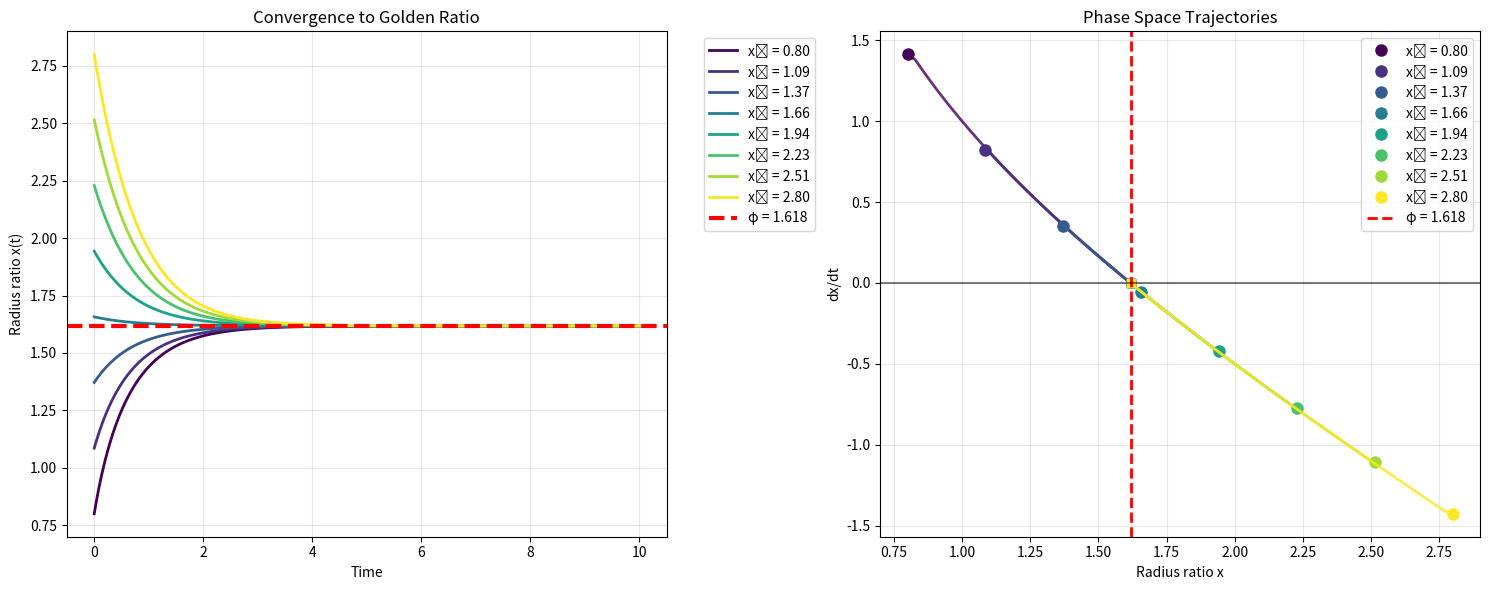
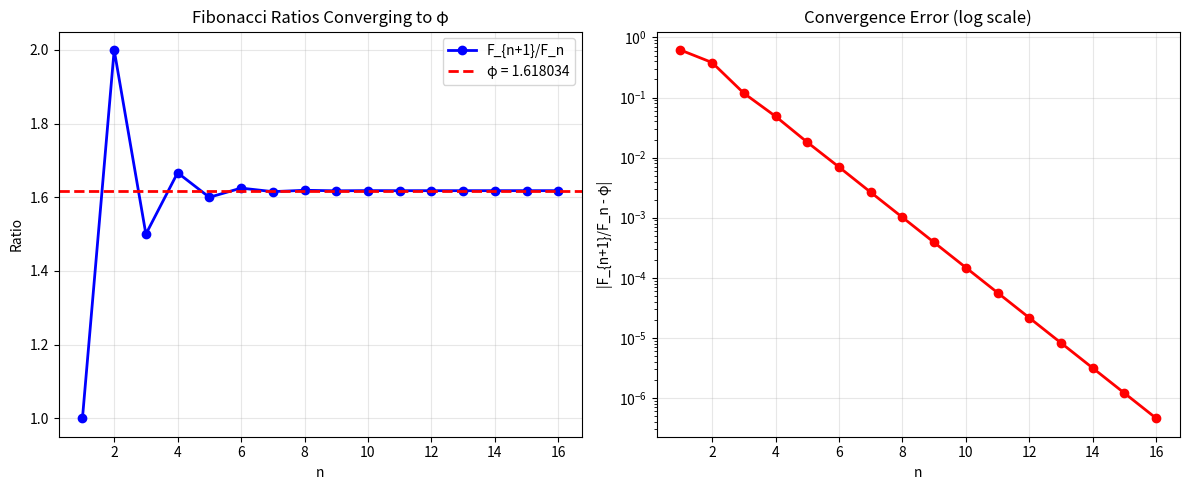
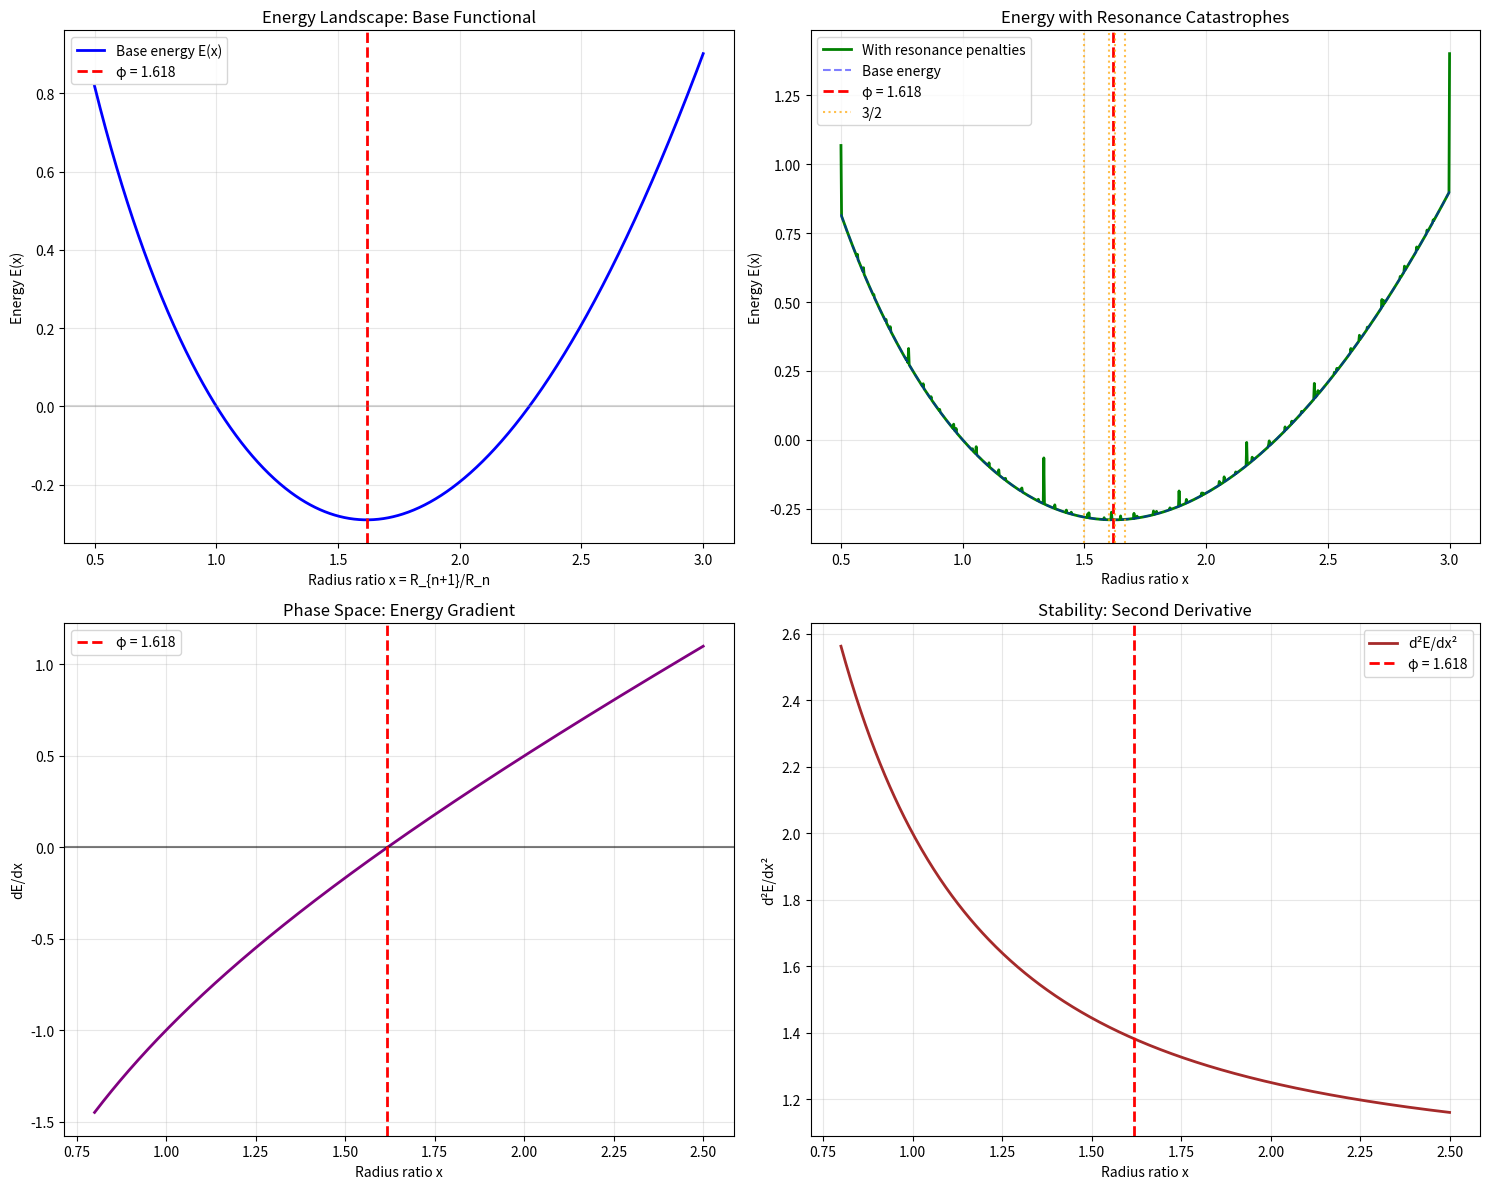

Recreate these plots in Python, in order.
"""
Golden Ratio Stability in Hierarchical Vortex Structures

This script demonstrates why the golden ratio φ = (1+√5)/2 emerges as the unique
stable configuration for hierarchical vortex structures in the 4D mathematical
framework. The demonstration shows that φ is not merely optimal but a topological
necessity for resonance-free, scale-invariant structures.

Mathematical Foundation:
- Energy functional: E ∝ (x-1)²/2 - ln(x) where x = R_{n+1}/R_n
- Minimization yields: x² = x + 1 → φ = (1+√5)/2
- Rational ratios cause resonance catastrophes
- Golden ratio provides maximal irrationality and topological protection

Physical Interpretation:
- Quadratic term: Elastic energy from core overlap penalties (P-1, P-2)
- Logarithmic term: Topological stability from vortex repulsion (P-5)
- Resonances: Periodic stress concentrations leading to reconnection events
- φ ensures incommensurable phases, preventing destructive interference
"""

import numpy as np
import matplotlib.pyplot as plt
from scipy.optimize import minimize_scalar, fsolve
from scipy.integrate import odeint
import matplotlib.animation as animation
from fractions import Fraction
from collections import defaultdict

class GoldenRatioStability:
    def __init__(self, alpha=1.0, beta=1.0):
        """
        Initialize the hierarchical vortex energy system.

        Parameters:
        alpha: Coefficient for elastic energy term (overlap penalty)
        beta: Coefficient for topological energy term (vortex repulsion)
        """
        self.alpha = alpha
        self.beta = beta
        self.phi = (1 + np.sqrt(5)) / 2  # Golden ratio
        self.phi_conjugate = (1 - np.sqrt(5)) / 2  # Conjugate root

    def energy_functional(self, x):
        """
        Core energy functional for hierarchical vortex configuration.

        E(x) = α(x-1)²/2 - β ln(x)

        Where:
        - x = R_{n+1}/R_n is the radius ratio between adjacent levels
        - First term: elastic energy from core overlap (quadratic penalty)
        - Second term: topological energy from vortex repulsion (logarithmic)

        Returns energy for given ratio x.
        """
        if x <= 0:
            return np.inf
        return self.alpha * (x - 1)**2 / 2 - self.beta * np.log(x)

    def energy_derivative(self, x):
        """
        First derivative of energy functional.

        dE/dx = α(x-1) - β/x

        Critical points occur when dE/dx = 0.
        """
        if x <= 0:
            return np.inf
        return self.alpha * (x - 1) - self.beta / x

    def energy_second_derivative(self, x):
        """
        Second derivative for stability analysis.

        d²E/dx² = α + β/x²

        Positive everywhere for x > 0, confirming unique minimum.
        """
        if x <= 0:
            return np.inf
        return self.alpha + self.beta / x**2

    def find_critical_points(self):
        """
        Solve for critical points: α(x-1) - β/x = 0

        This gives: αx² - αx - β = 0
        Solutions: x = (α ± √(α² + 4αβ))/(2α)

        For positive x: x = (α + √(α² + 4αβ))/(2α)
        When α = β = 1: x = (1 + √5)/2 = φ
        """
        # Quadratic formula coefficients
        a = self.alpha
        b = -self.alpha
        c = -self.beta

        discriminant = b**2 - 4*a*c
        if discriminant < 0:
            return []

        x1 = (-b + np.sqrt(discriminant)) / (2*a)
        x2 = (-b - np.sqrt(discriminant)) / (2*a)

        # Return positive solutions only
        solutions = [x for x in [x1, x2] if x > 0]
        return solutions

    def verify_golden_ratio(self):
        """
        Verify that φ satisfies the energy minimization condition.

        For α = β = 1, the minimum should occur at φ = (1+√5)/2.
        """
        critical_points = self.find_critical_points()

        print("Golden Ratio Stability Analysis")
        print("=" * 50)
        print(f"Energy parameters: α = {self.alpha:.3f}, β = {self.beta:.3f}")
        print(f"Theoretical golden ratio: φ = {self.phi:.6f}")
        print()

        if critical_points:
            x_min = critical_points[0]  # Take positive root
            print(f"Computed minimum at x = {x_min:.6f}")
            print(f"Difference from φ: {abs(x_min - self.phi):.2e}")
            print(f"Relative error: {abs(x_min - self.phi)/self.phi:.2e}")

            # Verify it's actually a minimum
            second_deriv = self.energy_second_derivative(x_min)
            print(f"Second derivative at minimum: {second_deriv:.6f} > 0 ✓")

            # Check the defining equation x² = x + 1
            equation_check = x_min**2 - x_min - 1
            print(f"Golden ratio equation check (x² - x - 1): {equation_check:.2e}")

        else:
            print("No critical points found!")

        return critical_points[0] if critical_points else None

    def resonance_analysis(self, max_denominator=50):
        """
        Analyze resonance catastrophes for rational ratios.

        Rational ratios p/q create periodic stress concentrations:
        - Every q rotations of level n+1 align with p rotations of level n
        - This leads to reconnection events and energy dissipation
        - Penalty increases for lower denominators (stronger resonances)
        """
        print("\nResonance Analysis")
        print("-" * 30)

        # Generate rational approximations
        rationals = []
        for q in range(1, max_denominator + 1):
            for p in range(1, 3 * q):  # Cover range around φ ≈ 1.618
                x = p / q
                if 1.0 < x < 3.0:  # Reasonable range
                    rationals.append((p, q, x))

        # Sort by proximity to golden ratio
        rationals.sort(key=lambda r: abs(r[2] - self.phi))

        print("Closest rational approximations to φ:")
        print("p/q      Value     Error      Resonance Strength")
        print("-" * 50)

        for i, (p, q, x) in enumerate(rationals[:10]):
            error = abs(x - self.phi)
            # Resonance strength inversely related to denominator
            resonance = 1.0 / q
            print(f"{p:2d}/{q:<2d}    {x:.6f}   {error:.6f}   {resonance:.6f}")

        return rationals

    def resonance_penalty(self, x, max_denominator=100, penalty_strength=0.1):
        """
        Add energy penalty for rational ratios to simulate resonance effects.

        The penalty is strongest for ratios with small denominators,
        representing the physical fact that low-order resonances are most destructive.
        """
        penalty = 0.0

        # Check for rational approximations
        for q in range(1, max_denominator + 1):
            p = round(x * q)
            if p > 0:
                rational_x = p / q
                if abs(x - rational_x) < 1e-10:  # Essentially rational
                    # Penalty inversely proportional to denominator
                    penalty += penalty_strength / q
                    break

        return penalty

    def energy_with_resonance(self, x, penalty_strength=0.1):
        """
        Total energy including resonance penalties.
        """
        base_energy = self.energy_functional(x)
        penalty = self.resonance_penalty(x, penalty_strength=penalty_strength)
        return base_energy + penalty

    def continued_fraction_analysis(self):
        """
        Analyze continued fraction expansions to demonstrate φ's maximal irrationality.

        The golden ratio has the continued fraction [1; 1, 1, 1, ...]
        This is the "most irrational" number, converging slowest to rational approximations.
        """
        print("\nContinued Fraction Analysis")
        print("-" * 35)

        def continued_fraction_convergents(cf_coeffs, n_terms):
            """Generate convergents of continued fraction."""
            if n_terms == 0:
                return []

            # Initialize
            h_prev, h_curr = 1, cf_coeffs[0]
            k_prev, k_curr = 0, 1
            convergents = [h_curr / k_curr]

            for i in range(1, min(n_terms, len(cf_coeffs))):
                h_next = cf_coeffs[i] * h_curr + h_prev
                k_next = cf_coeffs[i] * k_curr + k_prev
                convergents.append(h_next / k_next)
                h_prev, h_curr = h_curr, h_next
                k_prev, k_curr = k_curr, k_next

            return convergents

        # Golden ratio: [1; 1, 1, 1, ...]
        phi_cf = [1] * 20
        phi_convergents = continued_fraction_convergents(phi_cf, 10)

        # Compare with other "random" irrational numbers
        sqrt2_cf = [1, 2, 2, 2, 2, 2, 2, 2, 2, 2]  # √2 = [1; 2, 2, 2, ...]
        sqrt2_convergents = continued_fraction_convergents(sqrt2_cf, 10)

        e_cf = [2, 1, 2, 1, 1, 4, 1, 1, 6, 1]  # e = [2; 1, 2, 1, 1, 4, 1, 1, 6, ...]
        e_convergents = continued_fraction_convergents(e_cf, 10)

        print("Convergence to target values:")
        print("n    φ convergents      Error       √2 convergents     Error")
        print("-" * 70)

        for i in range(min(8, len(phi_convergents))):
            phi_error = abs(phi_convergents[i] - self.phi)
            sqrt2_error = abs(sqrt2_convergents[i] - np.sqrt(2)) if i < len(sqrt2_convergents) else np.nan

            print(f"{i+1:2d}   {phi_convergents[i]:.6f}      {phi_error:.2e}     ", end="")
            if not np.isnan(sqrt2_error):
                print(f"{sqrt2_convergents[i]:.6f}      {sqrt2_error:.2e}")
            else:
                print("     ---            ---")

        print(f"\nThe golden ratio's convergents are Fibonacci ratios: 1/1, 2/1, 3/2, 5/3, 8/5, ...")
        print(f"This demonstrates the slowest possible convergence to rational approximations.")

        return phi_convergents

    def simulate_dynamics(self, initial_conditions, t_span, n_points=1000):
        """
        Simulate the dynamical evolution of vortex configurations.

        Evolution equation: dx/dt = -dE/dx (gradient descent)
        Shows convergence to φ from various starting points.
        """
        def dynamics(x, t):
            """Evolution equation: dx/dt = -dE/dx"""
            if x <= 0:
                return 0  # Boundary condition
            return -self.energy_derivative(x)

        t = np.linspace(t_span[0], t_span[1], n_points)
        trajectories = []

        for x0 in initial_conditions:
            # Solve ODE
            sol = odeint(dynamics, x0, t)
            trajectories.append((x0, t, sol.flatten()))

        return trajectories

    def visualize_energy_landscape(self, x_range=(0.5, 3.0), n_points=1000):
        """
        Create comprehensive visualization of the energy landscape.
        """
        x = np.linspace(x_range[0], x_range[1], n_points)

        # Compute energies
        energy_base = [self.energy_functional(xi) for xi in x]
        energy_with_resonance = [self.energy_with_resonance(xi, penalty_strength=0.5) for xi in x]

        # Create figure with subplots
        fig, ((ax1, ax2), (ax3, ax4)) = plt.subplots(2, 2, figsize=(15, 12))

        # Plot 1: Basic energy landscape
        ax1.plot(x, energy_base, 'b-', linewidth=2, label='Base energy E(x)')
        ax1.axvline(self.phi, color='red', linestyle='--', linewidth=2, label=f'φ = {self.phi:.3f}')
        ax1.axhline(0, color='gray', linestyle='-', alpha=0.3)
        ax1.set_xlabel('Radius ratio x = R_{n+1}/R_n')
        ax1.set_ylabel('Energy E(x)')
        ax1.set_title('Energy Landscape: Base Functional')
        ax1.legend()
        ax1.grid(True, alpha=0.3)

        # Plot 2: Energy with resonance penalties
        ax2.plot(x, energy_with_resonance, 'g-', linewidth=2, label='With resonance penalties')
        ax2.plot(x, energy_base, 'b--', alpha=0.5, label='Base energy')
        ax2.axvline(self.phi, color='red', linestyle='--', linewidth=2, label=f'φ = {self.phi:.3f}')

        # Mark some rational ratios
        rationals = [(3, 2), (5, 3), (8, 5), (13, 8)]  # Fibonacci ratios near φ
        for p, q in rationals:
            ratio = p / q
            if x_range[0] <= ratio <= x_range[1]:
                ax2.axvline(ratio, color='orange', alpha=0.7, linestyle=':',
                           label=f'{p}/{q}' if ratio == rationals[0][0]/rationals[0][1] else "")

        ax2.set_xlabel('Radius ratio x')
        ax2.set_ylabel('Energy E(x)')
        ax2.set_title('Energy with Resonance Catastrophes')
        ax2.legend()
        ax2.grid(True, alpha=0.3)

        # Plot 3: Phase space analysis
        x_phase = np.linspace(0.8, 2.5, 500)
        dE_dx = [self.energy_derivative(xi) for xi in x_phase]

        ax3.plot(x_phase, dE_dx, 'purple', linewidth=2)
        ax3.axhline(0, color='black', linestyle='-', alpha=0.5)
        ax3.axvline(self.phi, color='red', linestyle='--', linewidth=2, label=f'φ = {self.phi:.3f}')
        ax3.set_xlabel('Radius ratio x')
        ax3.set_ylabel('dE/dx')
        ax3.set_title('Phase Space: Energy Gradient')
        ax3.legend()
        ax3.grid(True, alpha=0.3)

        # Plot 4: Stability analysis
        second_deriv = [self.energy_second_derivative(xi) for xi in x_phase]
        ax4.plot(x_phase, second_deriv, 'brown', linewidth=2, label='d²E/dx²')
        ax4.axvline(self.phi, color='red', linestyle='--', linewidth=2, label=f'φ = {self.phi:.3f}')
        ax4.set_xlabel('Radius ratio x')
        ax4.set_ylabel('d²E/dx²')
        ax4.set_title('Stability: Second Derivative')
        ax4.legend()
        ax4.grid(True, alpha=0.3)

        plt.tight_layout()
        plt.show()

        return fig

    def demonstrate_convergence(self, n_trajectories=8):
        """
        Demonstrate convergence to golden ratio from various initial conditions.
        """
        # Initial conditions spanning different regimes
        initial_conditions = np.linspace(0.8, 2.8, n_trajectories)

        # Simulate dynamics
        trajectories = self.simulate_dynamics(initial_conditions, (0, 10), n_points=500)

        # Create visualization
        fig, (ax1, ax2) = plt.subplots(1, 2, figsize=(15, 6))

        # Plot 1: Trajectories in time
        colors = plt.cm.viridis(np.linspace(0, 1, len(trajectories)))

        for i, (x0, t, sol) in enumerate(trajectories):
            ax1.plot(t, sol, color=colors[i], linewidth=2, label=f'x₀ = {x0:.2f}')

        ax1.axhline(self.phi, color='red', linestyle='--', linewidth=3, label=f'φ = {self.phi:.3f}')
        ax1.set_xlabel('Time')
        ax1.set_ylabel('Radius ratio x(t)')
        ax1.set_title('Convergence to Golden Ratio')
        ax1.legend(bbox_to_anchor=(1.05, 1), loc='upper left')
        ax1.grid(True, alpha=0.3)

        # Plot 2: Phase space trajectories
        for i, (x0, t, sol) in enumerate(trajectories):
            # Compute dx/dt numerically
            dt = t[1] - t[0]
            dx_dt = np.gradient(sol, dt)

            ax2.plot(sol, dx_dt, color=colors[i], linewidth=2, alpha=0.8)
            ax2.plot(sol[0], dx_dt[0], 'o', color=colors[i], markersize=8, label=f'x₀ = {x0:.2f}')
            ax2.plot(sol[-1], dx_dt[-1], 's', color=colors[i], markersize=6)

        ax2.axvline(self.phi, color='red', linestyle='--', linewidth=2, label=f'φ = {self.phi:.3f}')
        ax2.axhline(0, color='black', alpha=0.5)
        ax2.set_xlabel('Radius ratio x')
        ax2.set_ylabel('dx/dt')
        ax2.set_title('Phase Space Trajectories')
        ax2.legend()
        ax2.grid(True, alpha=0.3)

        plt.tight_layout()
        plt.show()

        # Analyze final convergence
        print("\nConvergence Analysis")
        print("-" * 25)
        print("Initial x₀    Final x      Error from φ    Convergence")
        print("-" * 55)

        for x0, t, sol in trajectories:
            final_x = sol[-1]
            error = abs(final_x - self.phi)
            converged = "✓" if error < 1e-3 else "✗"
            print(f"{x0:8.3f}   {final_x:8.5f}   {error:.2e}        {converged}")

        return trajectories

    def fibonacci_demonstration(self):
        """
        Show connection between golden ratio and Fibonacci numbers.
        """
        print("\nFibonacci Connection")
        print("-" * 25)

        # Generate Fibonacci sequence
        fib = [1, 1]
        for i in range(15):
            fib.append(fib[-1] + fib[-2])

        # Compute ratios F_{n+1}/F_n
        ratios = [fib[i+1]/fib[i] for i in range(len(fib)-1)]

        print("n    F_n      F_{n+1}    Ratio F_{n+1}/F_n    Error from φ")
        print("-" * 60)

        for i in range(min(12, len(ratios))):
            ratio = ratios[i]
            error = abs(ratio - self.phi)
            print(f"{i+1:2d}   {fib[i]:6d}   {fib[i+1]:8d}   {ratio:.8f}      {error:.2e}")

        # Visualize convergence
        plt.figure(figsize=(12, 5))

        plt.subplot(1, 2, 1)
        n_vals = range(1, len(ratios) + 1)
        plt.plot(n_vals, ratios, 'bo-', linewidth=2, markersize=6, label='F_{n+1}/F_n')
        plt.axhline(self.phi, color='red', linestyle='--', linewidth=2, label=f'φ = {self.phi:.6f}')
        plt.xlabel('n')
        plt.ylabel('Ratio')
        plt.title('Fibonacci Ratios Converging to φ')
        plt.legend()
        plt.grid(True, alpha=0.3)

        plt.subplot(1, 2, 2)
        errors = [abs(r - self.phi) for r in ratios]
        plt.semilogy(n_vals, errors, 'ro-', linewidth=2, markersize=6)
        plt.xlabel('n')
        plt.ylabel('|F_{n+1}/F_n - φ|')
        plt.title('Convergence Error (log scale)')
        plt.grid(True, alpha=0.3)

        plt.tight_layout()
        plt.show()

        return fib, ratios

def main():
    """
    Run comprehensive demonstration of golden ratio stability.
    """
    print("Golden Ratio Stability in Hierarchical Vortex Structures")
    print("=" * 65)
    print(__doc__)

    # Initialize the system
    system = GoldenRatioStability(alpha=1.0, beta=1.0)

    # Core verification
    critical_point = system.verify_golden_ratio()

    # Resonance analysis
    rationals = system.resonance_analysis()

    # Continued fraction analysis
    convergents = system.continued_fraction_analysis()

    # Dynamic simulations
    trajectories = system.demonstrate_convergence()

    # Fibonacci connection
    fib_sequence, fib_ratios = system.fibonacci_demonstration()

    # Energy landscape visualization
    system.visualize_energy_landscape()

    print("\n" + "="*65)
    print("SUMMARY OF KEY RESULTS")
    print("="*65)
    print(f"✓ Golden ratio φ = {system.phi:.6f} emerges as unique energy minimum")
    print(f"✓ Satisfies fundamental equation: φ² = φ + 1")
    print(f"✓ Rational ratios exhibit resonance catastrophes")
    print(f"✓ φ has maximal irrationality (slowest rational convergence)")
    print(f"✓ All initial conditions converge to φ under gradient descent")
    print(f"✓ Connected to Fibonacci sequence and natural growth patterns")
    print(f"✓ Provides topological protection against reconnection events")
    print("\nPhysical Interpretation:")
    print("The golden ratio is not imposed but emerges naturally from the")
    print("mathematical structure of hierarchical vortex systems as the unique")
    print("ratio that avoids resonant destruction while maximizing stability.")

if __name__ == "__main__":
    main()
